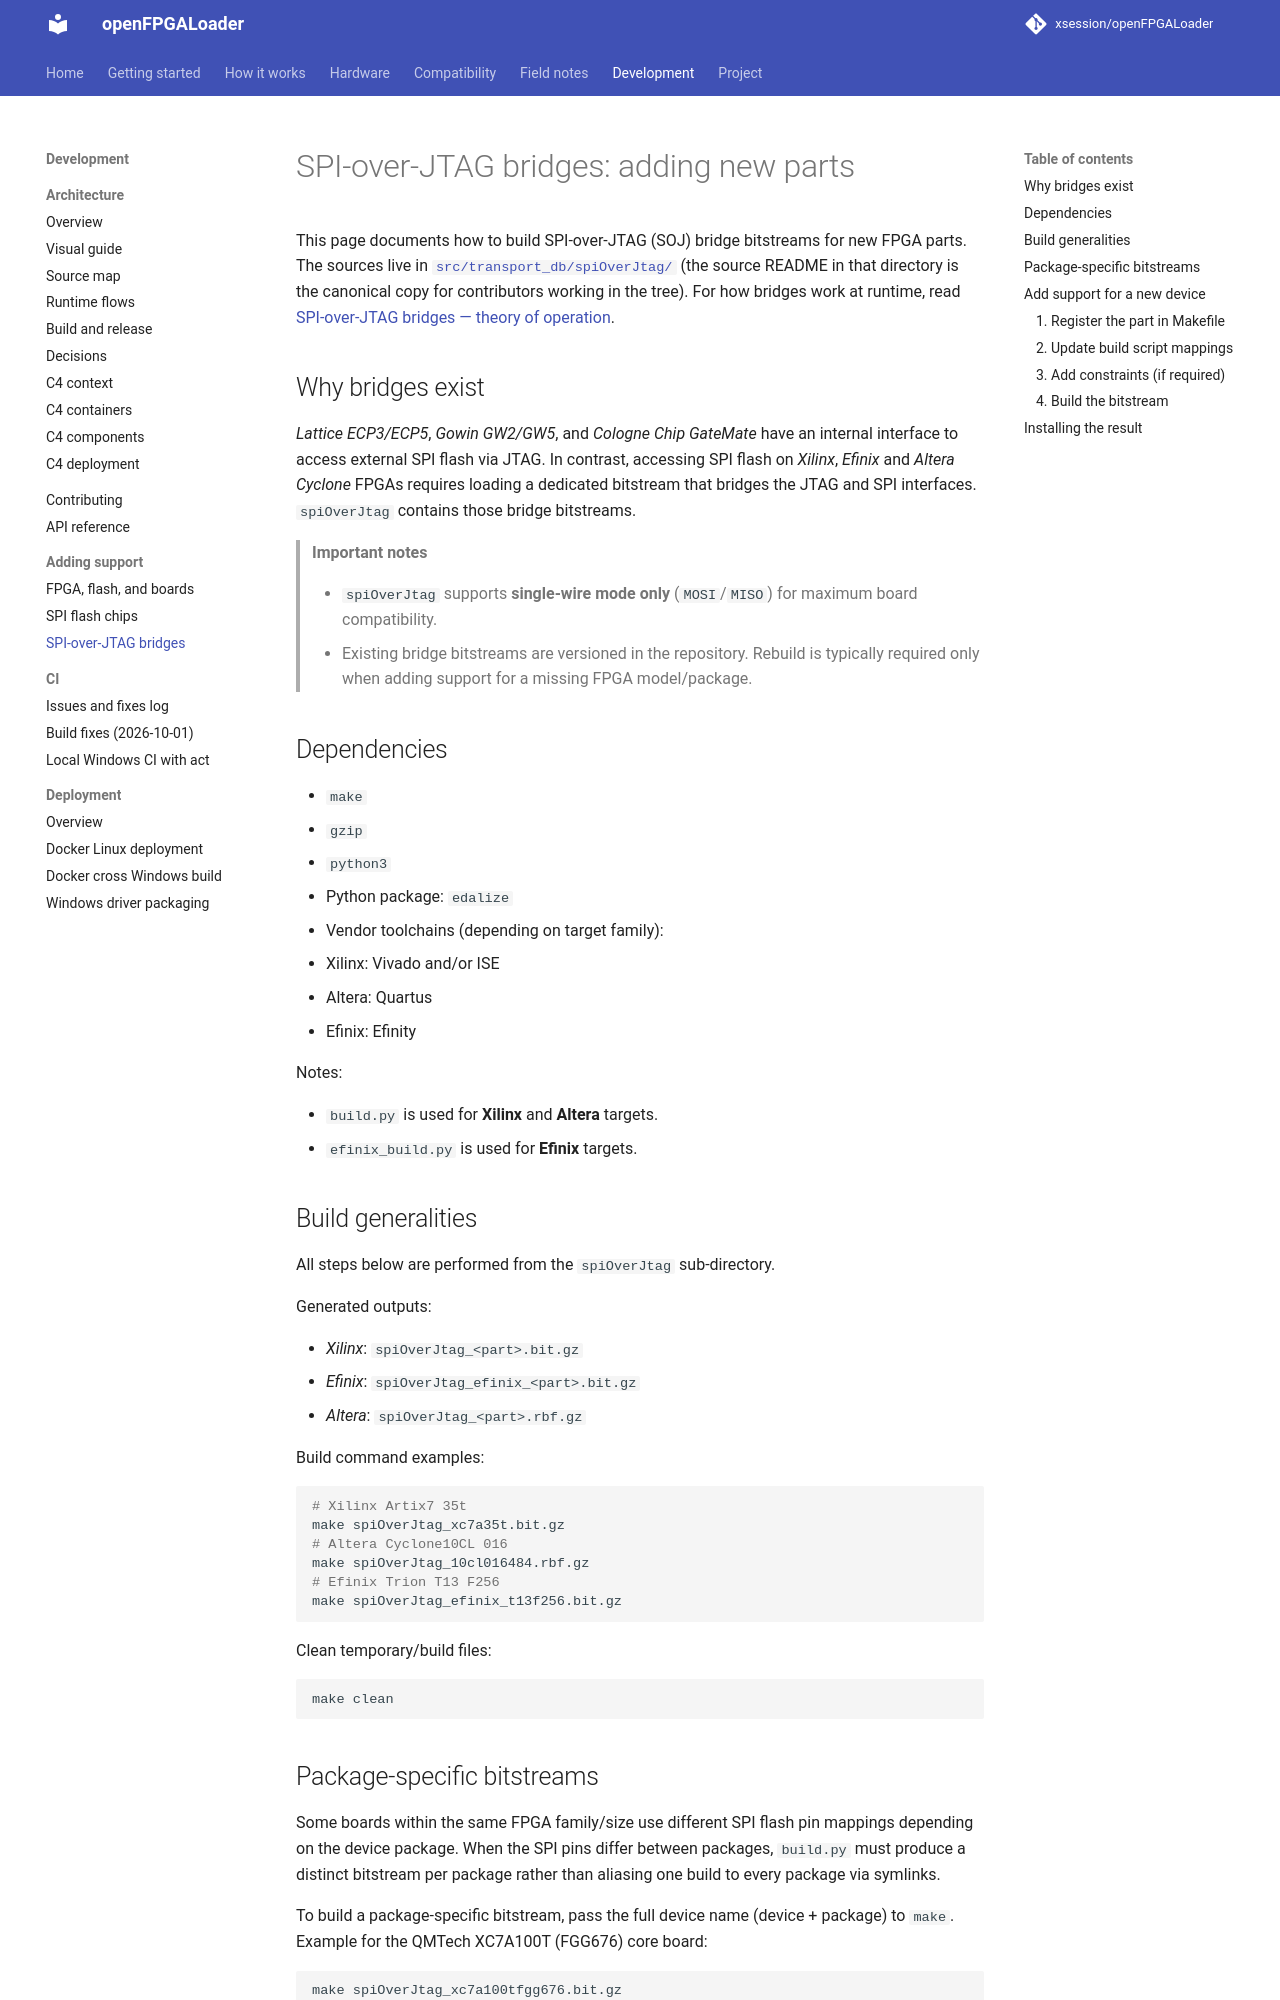

repository: xsession/openFPGALoader · page: development/adding-support/spi-over-jtag-bridges/index.html · generator: mkdocs

# SPI-over-JTAG bridges: adding new parts

This page documents how to build SPI-over-JTAG (SOJ) bridge bitstreams for
new FPGA parts. The sources live in
[`src/transport_db/spiOverJtag/`](https://github.com/xsession/openFPGALoader/tree/master/src/transport_db/spiOverJtag)
(the source README in that directory is the canonical copy for contributors
working in the tree). For how bridges work at runtime, read
[SPI-over-JTAG bridges — theory of operation](../../how-it-works/spi-over-jtag.md).

## Why bridges exist

*Lattice ECP3/ECP5*, *Gowin GW2/GW5*, and *Cologne Chip GateMate* have an
internal interface to access external SPI flash via JTAG. In contrast,
accessing SPI flash on *Xilinx*, *Efinix* and *Altera Cyclone* FPGAs
requires loading a dedicated bitstream that bridges the JTAG and SPI
interfaces. `spiOverJtag` contains those bridge bitstreams.

> **Important notes**
>
> - `spiOverJtag` supports **single-wire mode only** (`MOSI`/`MISO`) for
>   maximum board compatibility.
> - Existing bridge bitstreams are versioned in the repository. Rebuild is
>   typically required only when adding support for a missing
>   FPGA model/package.

## Dependencies

- `make`
- `gzip`
- `python3`
- Python package: `edalize`
- Vendor toolchains (depending on target family):
  - Xilinx: Vivado and/or ISE
  - Altera: Quartus
  - Efinix: Efinity

Notes:

- `build.py` is used for **Xilinx** and **Altera** targets.
- `efinix_build.py` is used for **Efinix** targets.

## Build generalities

All steps below are performed from the `spiOverJtag` sub-directory.

Generated outputs:

- *Xilinx*: `spiOverJtag_<part>.bit.gz`
- *Efinix*: `spiOverJtag_efinix_<part>.bit.gz`
- *Altera*: `spiOverJtag_<part>.rbf.gz`

Build command examples:

```bash
# Xilinx Artix7 35t
make spiOverJtag_xc7a35t.bit.gz
# Altera Cyclone10CL 016
make spiOverJtag_10cl016484.rbf.gz
# Efinix Trion T13 F256
make spiOverJtag_efinix_t13f256.bit.gz
```

Clean temporary/build files:

```bash
make clean
```

## Package-specific bitstreams

Some boards within the same FPGA family/size use different SPI flash pin
mappings depending on the device package. When the SPI pins differ between
packages, `build.py` must produce a distinct bitstream per package rather
than aliasing one build to every package via symlinks.

To build a package-specific bitstream, pass the full device name
(device + package) to `make`. Example for the QMTech XC7A100T (FGG676)
core board:

```bash
make spiOverJtag_xc7a100tfgg676.bit.gz
```

This consumes `constr_xc7a_fgg676.xdc` and produces a bitstream wired to
the FGG676 SPI dedicated configuration pins (C8/B19/A18/B18/A19).

## Add support for a new device
